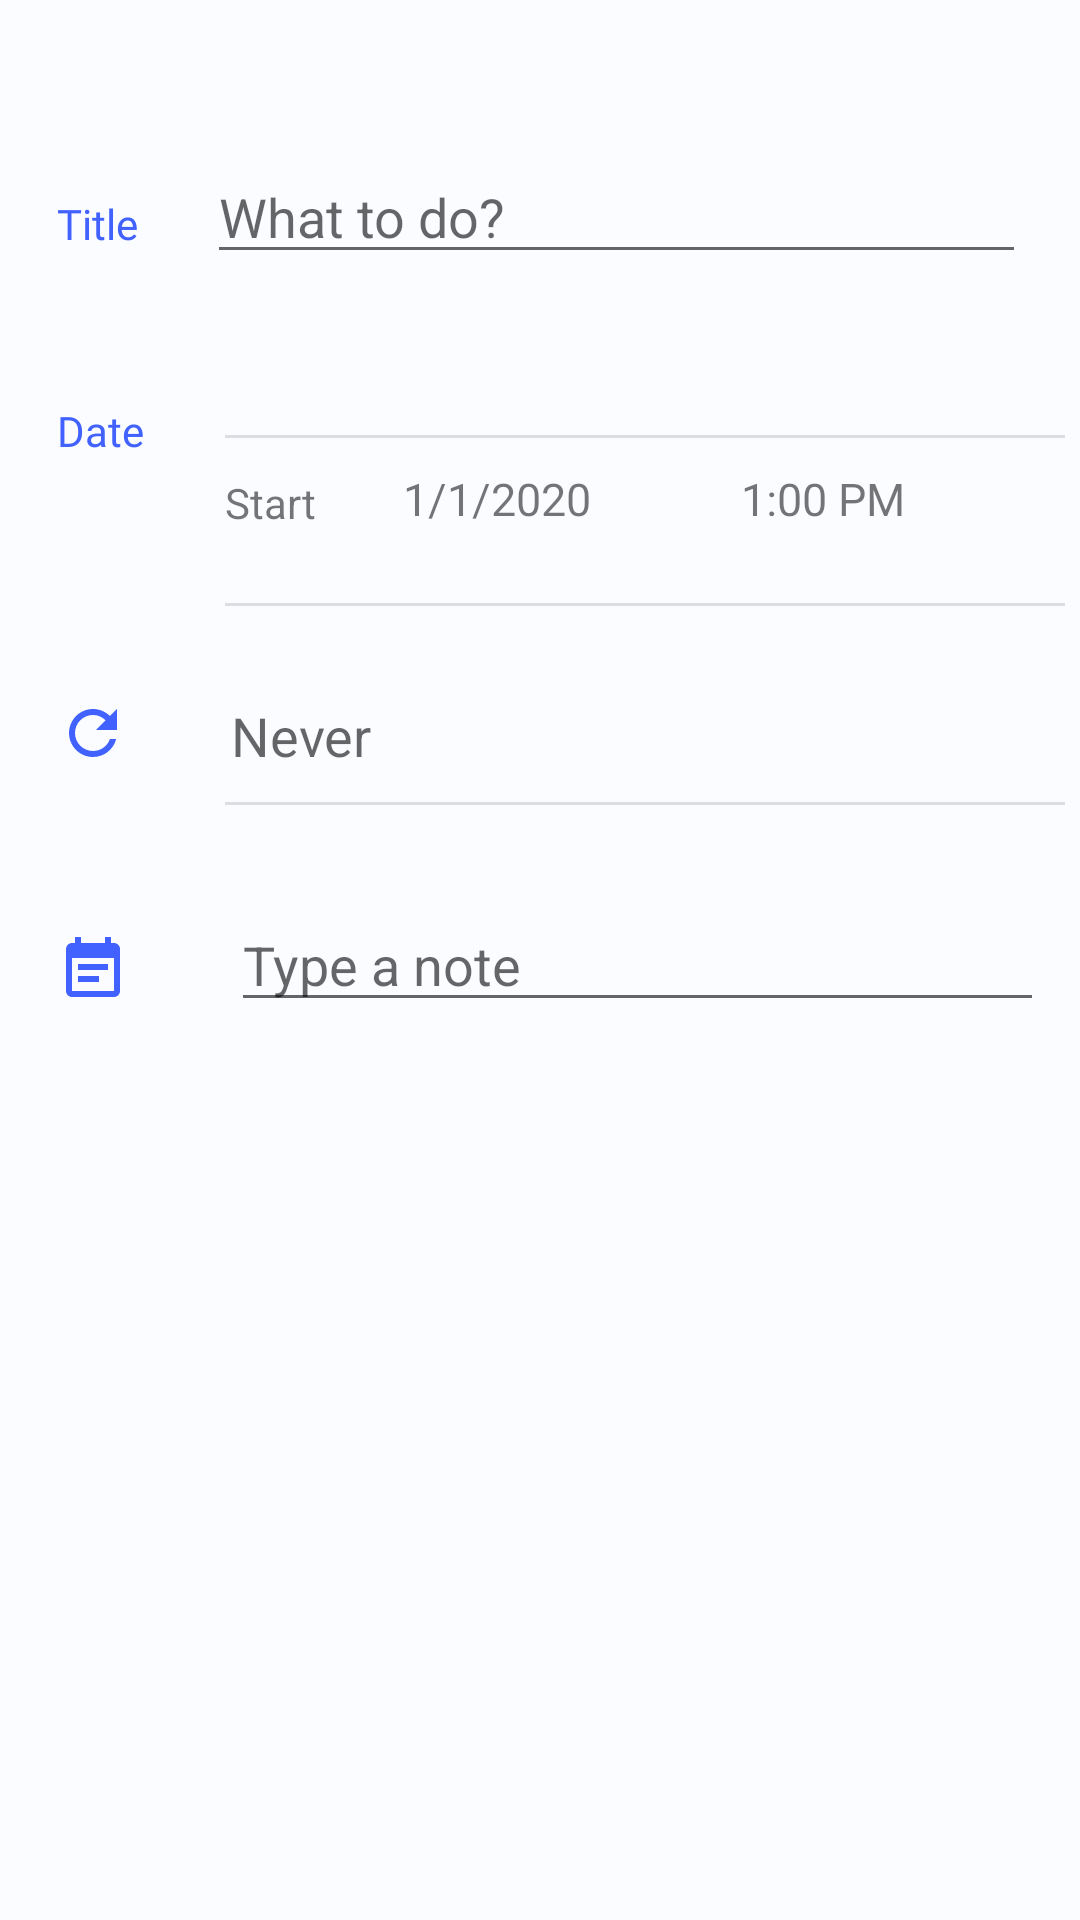

Layout XML and referenced resources for this Android screen:
<!-- AndroidManifest.xml: application theme AppTheme -->
<!-- res/layout/activity_planner.xml -->
<?xml version="1.0" encoding="utf-8"?>
<RelativeLayout xmlns:android="http://schemas.android.com/apk/res/android"
    xmlns:app="http://schemas.android.com/apk/res-auto"
    xmlns:tools="http://schemas.android.com/tools"
    android:layout_width="match_parent"
    android:layout_height="match_parent"
    android:background="@color/activityBackGroundColor"
    tools:context=".planner">

    
    
    
    

    <EditText
        android:id="@+id/editText"
        android:layout_width="273dp"
        android:layout_height="wrap_content"
        android:layout_alignParentStart="true"
        android:layout_alignParentTop="true"
        android:layout_alignParentEnd="true"
        android:layout_centerVertical="true"
        android:layout_marginStart="69dp"
        android:layout_marginTop="50dp"
        android:layout_marginEnd="18dp"
        android:ems="10"
        android:hint="What to do?"
        android:inputType="textPersonName"
        android:theme="@style/AppTheme"/>
    <TextView
        android:id="@+id/titleLable"
        android:layout_width="wrap_content"
        android:layout_height="wrap_content"
        android:layout_alignLeft="@+id/editText"
        android:layout_alignParentStart="true"
        android:layout_marginStart="19dp"
        android:layout_marginTop="65dp"
        android:fontFamily="@font/opensans"
        android:text="Title"
        android:textColor="#4162FF" />
    
    <TextView
        android:id="@+id/dateLable"
        android:layout_width="wrap_content"
        android:layout_height="wrap_content"
        android:layout_below="@+id/titleLable"
        android:layout_alignLeft="@id/startPlanner"
        android:layout_alignParentStart="true"
        android:layout_marginStart="19dp"
        android:layout_marginTop="50dp"
        android:layout_marginBottom="-69dp"
        android:fontFamily="@font/opensans"
        android:text="Date"
        android:textColor="#4162FF" />

    
    

    <EditText
        android:id="@+id/note"
        android:layout_width="273dp"
        android:layout_height="wrap_content"
        android:layout_below="@+id/repeatDivider"
        android:layout_alignParentStart="true"
        android:layout_alignParentEnd="true"
        android:layout_marginStart="77dp"
        android:layout_marginTop="31dp"
        android:layout_marginEnd="12dp"
        android:ems="10"
        android:hint="Type a note"
        android:inputType="textPersonName" />



    <ImageView
        android:id="@+id/noteLable"
        android:layout_width="wrap_content"
        android:layout_height="wrap_content"
        android:layout_below="@+id/repeat"
        android:layout_alignLeft="@id/note"
        android:layout_alignParentStart="true"
        android:layout_marginStart="19dp"
        android:layout_marginTop="54dp"
        app:srcCompat="@drawable/ic_event_note" />

    <RelativeLayout
        android:id="@+id/eventItemsLayout"
        android:layout_width="wrap_content"
        android:layout_height="wrap_content"
        android:layout_below="@+id/note"
        android:layout_marginTop="31dp">

        


    </RelativeLayout>

    <View
        android:id="@+id/topDateDivider"
        android:layout_width="280dp"
        android:layout_height="1dp"
        android:layout_alignParentStart="true"
        android:layout_alignParentEnd="true"
        android:layout_marginStart="75dp"
        android:layout_marginTop="145dp"
        android:layout_marginEnd="5dp"
        android:background="?android:attr/listDivider" />

    <View
        android:id="@+id/bottomDateDivider"
        android:layout_width="280dp"
        android:layout_height="1dp"
        android:layout_below="@+id/topDateDivider"
        android:layout_alignParentStart="true"
        android:layout_alignParentEnd="true"
        android:layout_marginStart="75dp"
        android:layout_marginTop="55dp"
        android:layout_marginEnd="5dp"
        android:background="?android:attr/listDivider" />

    <TextView
        android:id="@+id/repeat"
        android:layout_width="273dp"
        android:layout_height="wrap_content"
        android:layout_below="@+id/bottomDateDivider"
        android:layout_alignParentStart="true"
        android:layout_alignParentEnd="true"
        android:layout_marginStart="77dp"
        android:layout_marginTop="31dp"
        android:layout_marginEnd="18dp"
        android:ems="10"
        android:hint="Never"
        android:inputType="textPersonName"
        android:textSize="18sp"
        android:onClick="repeatClicked"/>

    <View
        android:id="@+id/repeatDivider"
        android:layout_width="280dp"
        android:layout_height="1dp"
        android:layout_below="@+id/repeat"
        android:layout_alignParentStart="true"
        android:layout_alignParentEnd="true"
        android:layout_marginStart="75dp"
        android:layout_marginTop="10dp"
        android:layout_marginEnd="5dp"
        android:background="?android:attr/listDivider" />
    
    <ImageView
        android:id="@+id/repeatLable"
        android:layout_width="wrap_content"
        android:layout_height="wrap_content"
        android:layout_below="@+id/dateLable"
        android:layout_alignStart="@+id/repeat"
        android:layout_alignParentStart="true"
        android:layout_marginStart="19dp"
        android:layout_marginTop="148dp"
        app:srcCompat="@drawable/ic_repeat" />



    <TextView
        android:id="@+id/startPlanner"
        android:layout_width="wrap_content"
        android:layout_height="wrap_content"
        android:layout_below="@+id/topDateDivider"
        android:layout_alignParentStart="true"
        android:layout_marginStart="75dp"
        android:layout_marginTop="12dp"
        android:text="Start" />

    <TextView
        android:id="@+id/date"
        android:layout_width="84dp"
        android:layout_height="wrap_content"
        android:layout_below="@+id/topDateDivider"
        android:layout_alignEnd="@id/startPlanner"
        android:layout_marginStart="75dp"
        android:layout_marginTop="10dp"
        android:layout_marginEnd="-113dp"
        android:text="1/1/2020"
        android:textSize="15sp"
        android:onClick="plannerCalendarClicked"/>
    <TextView
        android:id="@+id/plannerTime"
        android:layout_width="84dp"
        android:layout_height="wrap_content"
        android:layout_below="@+id/topDateDivider"
        android:layout_alignEnd="@id/date"
        android:layout_marginStart="75dp"
        android:layout_marginTop="10dp"
        android:layout_marginEnd="-113dp"
        android:text="1:00 PM"
        android:textSize="15sp"
        android:onClick="plannerTimeClicked"/>


</RelativeLayout>
<!-- resources referenced by this layout -->
<resources>
  <color name="activityBackGroundColor">#FAFCFF</color>
  <!-- drawable ic_event_note (drawable) -->
  <vector android:height="24dp" android:tint="#4162FF"
      android:viewportHeight="24.0" android:viewportWidth="24.0"
      android:width="24dp" xmlns:android="http://schemas.android.com/apk/res/android">
      <path android:fillColor="#FF000000" android:pathData="M17,10L7,10v2h10v-2zM19,3h-1L18,1h-2v2L8,3L8,1L6,1v2L5,3c-1.11,0 -1.99,0.9 -1.99,2L3,19c0,1.1 0.89,2 2,2h14c1.1,0 2,-0.9 2,-2L21,5c0,-1.1 -0.9,-2 -2,-2zM19,19L5,19L5,8h14v11zM14,14L7,14v2h7v-2z"/>
  </vector>
  <!-- drawable ic_repeat (drawable) -->
  <vector android:height="24dp" android:tint="#4162FF"
      android:viewportHeight="24.0" android:viewportWidth="24.0"
      android:width="24dp" xmlns:android="http://schemas.android.com/apk/res/android">
      <path android:fillColor="#FF000000" android:pathData="M17.65,6.35C16.2,4.9 14.21,4 12,4c-4.42,0 -7.99,3.58 -7.99,8s3.57,8 7.99,8c3.73,0 6.84,-2.55 7.73,-6h-2.08c-0.82,2.33 -3.04,4 -5.65,4 -3.31,0 -6,-2.69 -6,-6s2.69,-6 6,-6c1.66,0 3.14,0.69 4.22,1.78L13,11h7V4l-2.35,2.35z"/>
  </vector>
  <!-- drawable ic_spinner_dropdown (drawable) -->
  <?xml version="1.0" encoding="utf-8"?>
  <layer-list xmlns:android="http://schemas.android.com/apk/res/android">
      <item android:right="64dp"
          android:drawable="@drawable/more_vert"
          android:gravity="left|center_vertical">
      </item>
  </layer-list>
  <style name="AppTheme" parent="Theme.AppCompat.Light.NoActionBar">
          
          <item name="colorControlActivated">#6EB1FF</item>
          <item name="colorControlHighlight">#6EB1FF</item>
          <item name="android:colorPrimaryDark">#1f44ff</item>
      </style>
  <!-- drawable more_vert (drawable) -->
  <vector
      android:height="24dp"
      android:tint="#4162FF"
      android:viewportHeight="24.0"
      android:viewportWidth="24.0"
      android:width="24dp"
      xmlns:android="http://schemas.android.com/apk/res/android">
      <path android:fillColor="#FF000000"
          android:pathData="M12,8c1.1,0 2,-0.9 2,-2s-0.9,-2 -2,-2 -2,0.9 -2,2 0.9,2 2,2zM12,10c-1.1,0 -2,0.9 -2,2s0.9,2 2,2 2,-0.9 2,-2 -0.9,-2 -2,-2zM12,16c-1.1,0 -2,0.9 -2,2s0.9,2 2,2 2,-0.9 2,-2 -0.9,-2 -2,-2z"
          />
  </vector>
</resources>
